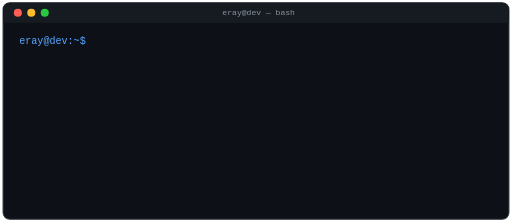
t = 0.00 s
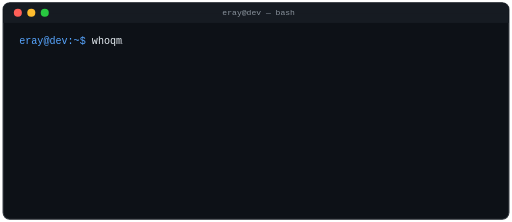
t = 1.67 s
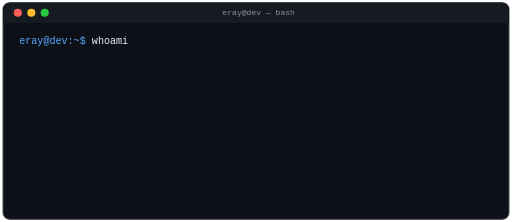
t = 3.33 s
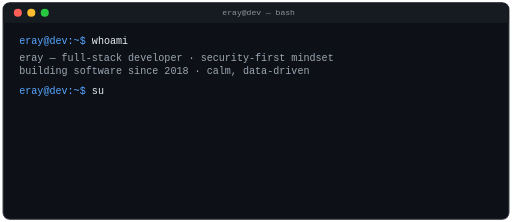
t = 5.00 s
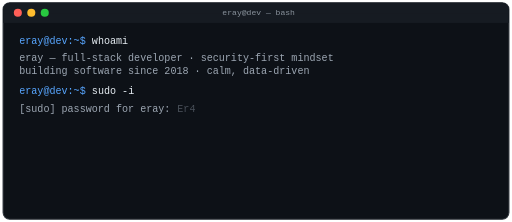
t = 6.67 s
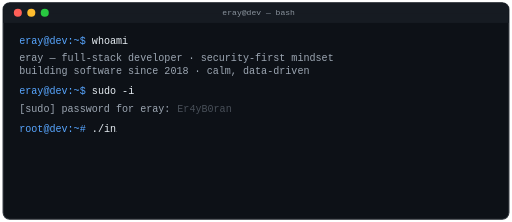
t = 8.33 s

The animated SVG that drew these frames (rendered in a browser with its animation timeline set to each time). Animation: 19 CSS @keyframes rules; frames cover the first 8.33 s, repeats indefinitely.

<svg xmlns="http://www.w3.org/2000/svg" width="760" height="330" viewBox="0 0 760 330">
  <style>
    .win { fill: #0d1117; stroke: #30363d; stroke-width: 1.5; }
    .bar { fill: #161b22; }
    .title { fill: #8b949e; font: 12px Consolas, 'Courier New', monospace; }
    text { font-family: Consolas, 'Courier New', monospace; font-size: 15px; }
    .prompt { fill: #58a6ff; }
    .cmd { fill: #e6edf3; }
    .out { fill: #9da7b3; }
    .dim { fill: #484f58; }
    .ok { fill: #58a6ff; }
    .final { fill: #79c0ff; font-weight: bold; }
    .cur { fill: #58a6ff; opacity: 0; animation: curOn 14s steps(1) forwards, blink 1s steps(1) infinite 12s; }

    .c1a { opacity: 1; animation: o_c1a 14s steps(1) forwards; }
    .c1b { opacity: 0; animation: o_c1b 14s steps(1) forwards; }
    .c1c { opacity: 0; animation: o_c1c 14s steps(1) forwards; }
    .o1 { opacity: 0; animation: o_o1 14s steps(1) forwards; }
    .l2 { opacity: 0; animation: o_l2 14s steps(1) forwards; }
    .pwdp { opacity: 0; animation: o_pwdp 14s steps(1) forwards; }
    .root { opacity: 0; animation: o_root 14s steps(1) forwards; }
    .ok1 { opacity: 0; animation: o_ok1 14s steps(1) forwards; }
    .ok2 { opacity: 0; animation: o_ok2 14s steps(1) forwards; }
    .ok3 { opacity: 0; animation: o_ok3 14s steps(1) forwards; }
    .fin { opacity: 0; animation: o_fin 14s steps(1) forwards; }
    .rl { opacity: 0; animation: o_rl 14s steps(1) forwards; }

    #r_c1a { animation: w_c1a 14s linear forwards; }
    #r_c1c { animation: w_c1c 14s linear forwards; }
    #r_l2 { animation: w_l2 14s linear forwards; }
    #r_pwd { animation: w_pwd 14s linear forwards; }
    #r_root { animation: w_root 14s linear forwards; }

    @keyframes w_c1a {
      0%, 4.28% { width: 0; animation-timing-function: steps(6); }
      12.86%, 100% { width: 54px; }
    }
    @keyframes w_c1c {
      0%, 19.29% { width: 27px; animation-timing-function: steps(3); }
      23.57%, 100% { width: 54px; }
    }
    @keyframes w_l2 {
      0%, 32.14% { width: 0; animation-timing-function: steps(7); }
      40.71%, 100% { width: 63px; }
    }
    @keyframes w_pwd {
      0%, 44.29% { width: 0; animation-timing-function: steps(9); }
      52.86%, 100% { width: 81px; }
    }
    @keyframes w_root {
      0%, 57.14% { width: 0; animation-timing-function: steps(19); }
      67.86%, 100% { width: 172px; }
    }

    @keyframes o_c1a { 0% { opacity: 1; } 16.43%, 100% { opacity: 0; } }
    @keyframes o_c1b { 0%, 16.42% { opacity: 0; } 16.43% { opacity: 1; } 19.29%, 100% { opacity: 0; } }
    @keyframes o_c1c { 0%, 19.28% { opacity: 0; } 19.29%, 100% { opacity: 1; } }
    @keyframes o_o1 { 0%, 24.99% { opacity: 0; } 25%, 100% { opacity: 1; } }
    @keyframes o_l2 { 0%, 32.13% { opacity: 0; } 32.14%, 100% { opacity: 1; } }
    @keyframes o_pwdp { 0%, 42.13% { opacity: 0; } 42.14%, 100% { opacity: 1; } }
    @keyframes o_root { 0%, 54.99% { opacity: 0; } 55%, 100% { opacity: 1; } }
    @keyframes o_ok1 { 0%, 69.99% { opacity: 0; } 70%, 100% { opacity: 1; } }
    @keyframes o_ok2 { 0%, 73.56% { opacity: 0; } 73.57%, 100% { opacity: 1; } }
    @keyframes o_ok3 { 0%, 77.13% { opacity: 0; } 77.14%, 100% { opacity: 1; } }
    @keyframes o_fin { 0%, 80.7% { opacity: 0; } 80.71%, 100% { opacity: 1; } }
    @keyframes o_rl { 0%, 84.99% { opacity: 0; } 85%, 100% { opacity: 1; } }
    @keyframes curOn { 0%, 84.99% { opacity: 0; } 85%, 100% { opacity: 1; } }
    @keyframes blink { 0%, 49% { opacity: 1; } 50%, 100% { opacity: 0; } }
  </style>

  <!-- terminal window -->
  <rect class="win" x="4" y="4" width="752" height="322" rx="10"/>
  <rect class="bar" x="4" y="4" width="752" height="30" rx="10"/>
  <rect x="4" y="20" width="752" height="14" fill="#161b22"/>
  <circle cx="26" cy="19" r="6" fill="#ff5f57"/>
  <circle cx="46" cy="19" r="6" fill="#febc2e"/>
  <circle cx="66" cy="19" r="6" fill="#28c840"/>
  <text class="title" x="330" y="23">eray@dev — bash</text>

  <!-- line 1: whoami with typo -->
  <text class="prompt" x="28" y="66">eray@dev:~$ </text>
  <clipPath id="cp_c1a"><rect id="r_c1a" x="136" y="52" width="0" height="20"/></clipPath>
  <text class="cmd c1a" x="136" y="66" clip-path="url(#cp_c1a)">whoqmi</text>
  <text class="cmd c1b" x="136" y="66">who</text>
  <clipPath id="cp_c1c"><rect id="r_c1c" x="136" y="52" width="27" height="20"/></clipPath>
  <text class="cmd c1c" x="136" y="66" clip-path="url(#cp_c1c)">whoami</text>

  <!-- whoami output -->
  <text class="out o1" x="28" y="90">eray — full-stack developer · security-first mindset</text>
  <text class="out o1" x="28" y="110">building software since 2018 · calm, data-driven</text>

  <!-- line 2: sudo -->
  <text class="prompt l2" x="28" y="140">eray@dev:~$ </text>
  <clipPath id="cp_l2"><rect id="r_l2" x="136" y="126" width="0" height="20"/></clipPath>
  <text class="cmd l2" x="136" y="140" clip-path="url(#cp_l2)">sudo -i</text>

  <!-- password -->
  <text class="out pwdp" x="28" y="166">[sudo] password for eray: </text>
  <clipPath id="cp_pwd"><rect id="r_pwd" x="263" y="152" width="0" height="20"/></clipPath>
  <text class="dim pwdp" x="263" y="166" clip-path="url(#cp_pwd)">Er4yB0ran</text>

  <!-- root: init script -->
  <text class="prompt root" x="28" y="196">root@dev:~# </text>
  <clipPath id="cp_root"><rect id="r_root" x="136" y="182" width="0" height="20"/></clipPath>
  <text class="cmd root" x="136" y="196" clip-path="url(#cp_root)">./init_dashboard.sh</text>

  <!-- script output -->
  <text class="ok ok1" x="28" y="224">[ OK ] fetching github analytics</text>
  <text class="ok ok2" x="28" y="246">[ OK ] compiling stats widgets</text>
  <text class="ok ok3" x="28" y="268">[ OK ] dashboard ready</text>
  <text class="final fin" x="28" y="296">▸ access granted — scroll down</text>

  <!-- final idle root prompt -->
  <text class="prompt rl" x="28" y="318">root@dev:~# </text>
  <rect class="cur" x="136" y="305" width="9" height="17"/>
</svg>
